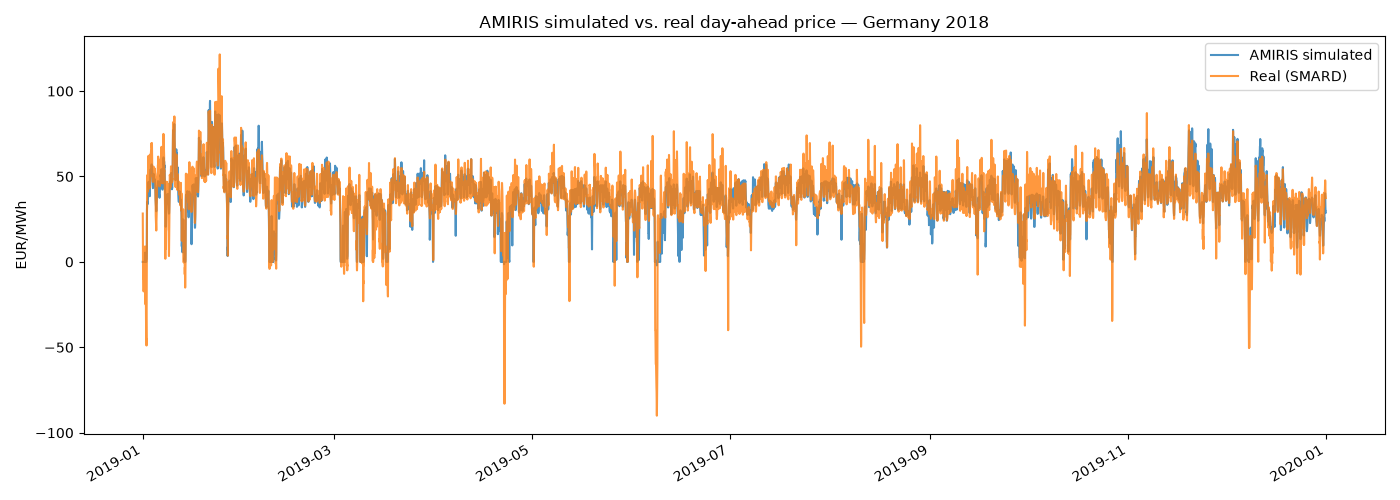

Data behind this chart, as committed beside it:
; simulated; real; error
2019-01-01 00:00:00; 0.0; 28.32; -28.32
2019-01-01 01:00:00; 0.0; 10.07; -10.07
2019-01-01 02:00:00; 0.0; -4.08; 4.08
2019-01-01 03:00:00; 0.0; -9.91; 9.91
2019-01-01 04:00:00; 0.0; -7.41; 7.41
2019-01-01 05:00:00; 0.0; -12.55; 12.55
2019-01-01 06:00:00; 0.0; -17.25; 17.25
2019-01-01 07:00:00; 0.0; -15.07; 15.07
2019-01-01 08:00:00; 0.0; -4.93; 4.93
2019-01-01 09:00:00; 0.0; -6.33; 6.33
2019-01-01 10:00:00; 0.0; -4.93; 4.93
2019-01-01 11:00:00; 0.0; 0.45; -0.45
2019-01-01 12:00:00; 0.0; 0.12; -0.12
2019-01-01 13:00:00; 0.0; -0.02; 0.02
2019-01-01 14:00:00; 0.2636; 0.0; 0.2636
2019-01-01 15:00:00; 0.2567; -0.03; 0.2867
2019-01-01 16:00:00; 0.2636; 1.97; -1.706
2019-01-01 17:00:00; 5.43; 9.06; -3.63
2019-01-01 18:00:00; 3.703; 0.07; 3.633
2019-01-01 19:00:00; 3.703; -4.97; 8.673
2019-01-01 20:00:00; 0.0; -6.98; 6.98
2019-01-01 21:00:00; 0.0; -24.93; 24.93
2019-01-01 22:00:00; 0.0; -4.87; 4.87
2019-01-01 23:00:00; 0.0; -28.93; 28.93
2019-01-02 00:00:00; 0.0; -33.57; 33.57
2019-01-02 01:00:00; 0.0; -45.92; 45.92
2019-01-02 02:00:00; 0.0; -48.29; 48.29
2019-01-02 03:00:00; 1.2; -44.99; 46.19
2019-01-02 04:00:00; 1.981; -48.93; 50.91
2019-01-02 05:00:00; 1.981; -29.91; 31.89
2019-01-02 06:00:00; 7.162; -0.01; 7.172
2019-01-02 07:00:00; 30.22; 37.43; -7.205
2019-01-02 08:00:00; 33.78; 48.06; -14.28
2019-01-02 09:00:00; 35.11; 50.74; -15.63
2019-01-02 10:00:00; 34.31; 47.57; -13.26
2019-01-02 11:00:00; 34.24; 43.94; -9.701
2019-01-02 12:00:00; 33.88; 40.97; -7.093
2019-01-02 13:00:00; 34.7; 44.95; -10.25
2019-01-02 14:00:00; 36.3; 49.64; -13.34
2019-01-02 15:00:00; 37.91; 53.67; -15.76
2019-01-02 16:00:00; 43.19; 56.01; -12.82
2019-01-02 17:00:00; 45.25; 56.95; -11.7
2019-01-02 18:00:00; 46.4; 62.08; -15.68
2019-01-02 19:00:00; 46.9; 62.11; -15.21
2019-01-02 20:00:00; 45.89; 57.99; -12.1
2019-01-02 21:00:00; 43.15; 55.64; -12.49
2019-01-02 22:00:00; 43.6; 55.13; -11.53
2019-01-02 23:00:00; 42.36; 50.76; -8.4
2019-01-03 00:00:00; 40.74; 42.91; -2.174
2019-01-03 01:00:00; 39.42; 45.22; -5.796
2019-01-03 02:00:00; 39.91; 45.63; -5.723
2019-01-03 03:00:00; 38.71; 44.0; -5.291
2019-01-03 04:00:00; 38.46; 43.88; -5.421
2019-01-03 05:00:00; 42.85; 45.92; -3.07
2019-01-03 06:00:00; 48.99; 51.07; -2.085
2019-01-03 07:00:00; 50.57; 52.77; -2.195
2019-01-03 08:00:00; 53.83; 62.89; -9.061
2019-01-03 09:00:00; 53.83; 60.03; -6.202
2019-01-03 10:00:00; 54.05; 58.19; -4.135
2019-01-03 11:00:00; 54.38; 62.99; -8.612
... 8,699 more rows
